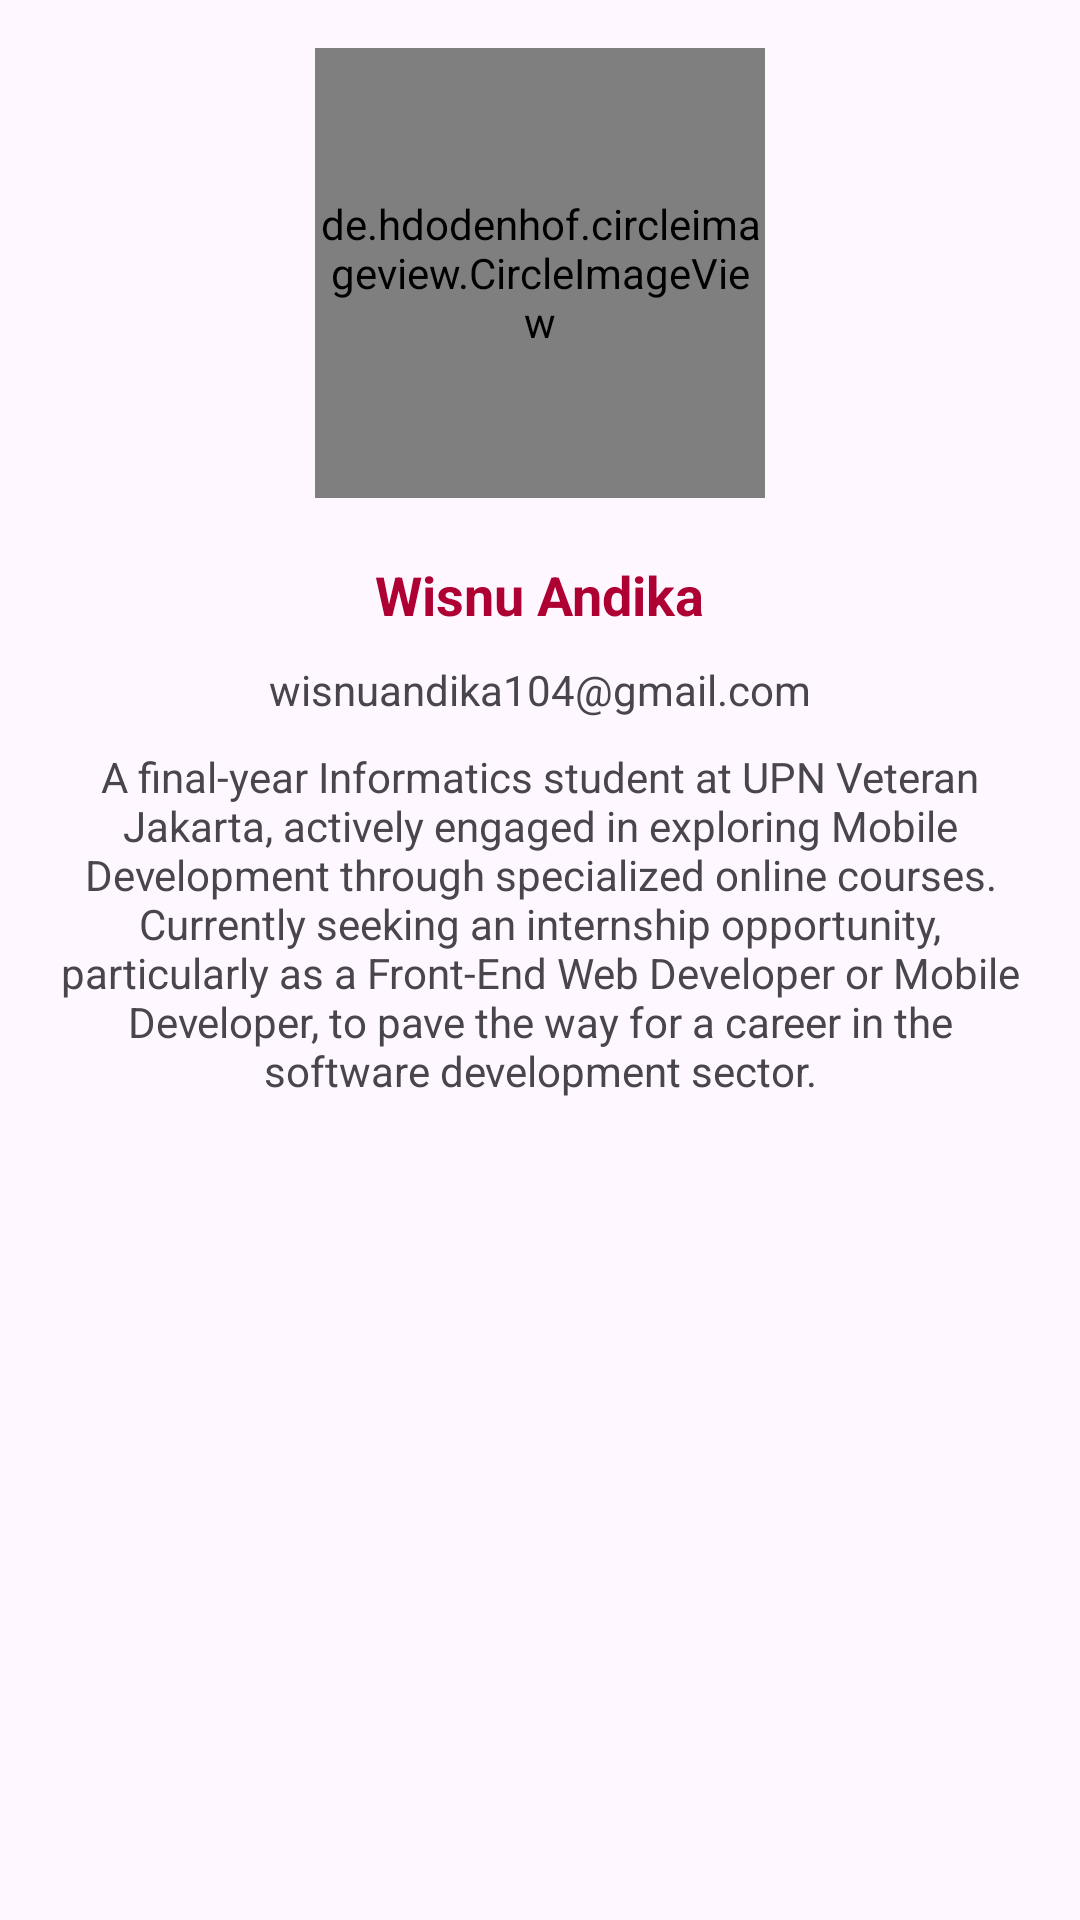

Write the Android layout XML for this screen, with the resource values it uses.
<!-- AndroidManifest.xml: application theme Theme.F1Biography -->
<!-- res/layout/activity_about.xml -->
<?xml version="1.0" encoding="utf-8"?>
<androidx.constraintlayout.widget.ConstraintLayout xmlns:android="http://schemas.android.com/apk/res/android"
    xmlns:app="http://schemas.android.com/apk/res-auto"
    xmlns:tools="http://schemas.android.com/tools"
    android:id="@+id/main"
    android:layout_width="match_parent"
    android:layout_height="match_parent"
    tools:context=".AboutActivity">

    <de.hdodenhof.circleimageview.CircleImageView
        android:id="@+id/circleImageView"
        android:layout_width="150dp"
        android:layout_height="150dp"
        android:layout_marginTop="16dp"
        android:src="@drawable/photo_profile"
        app:layout_constraintEnd_toEndOf="parent"
        app:layout_constraintStart_toStartOf="parent"
        app:layout_constraintTop_toTopOf="parent" />

    <TextView
        android:id="@+id/textView"
        style="@style/TextView.Title"
        android:layout_width="wrap_content"
        android:layout_height="wrap_content"
        android:layout_marginTop="20dp"
        android:text="@string/about_name"
        app:layout_constraintEnd_toEndOf="parent"
        app:layout_constraintStart_toStartOf="parent"
        app:layout_constraintTop_toBottomOf="@+id/circleImageView" />

    <TextView
        android:id="@+id/textView2"
        android:layout_width="wrap_content"
        android:layout_height="wrap_content"
        android:layout_marginTop="10dp"
        android:text="@string/about_gmail"
        app:layout_constraintEnd_toEndOf="parent"
        app:layout_constraintStart_toStartOf="parent"
        app:layout_constraintTop_toBottomOf="@+id/textView" />

    <TextView
        android:id="@+id/textView3"
        style="@style/TextView"
        android:layout_marginStart="16dp"
        android:layout_marginTop="10dp"
        android:layout_marginEnd="16dp"
        android:text="@string/about_description"
        android:textAlignment="center"
        app:layout_constraintEnd_toEndOf="parent"
        app:layout_constraintStart_toStartOf="parent"
        app:layout_constraintTop_toBottomOf="@+id/textView2" />


</androidx.constraintlayout.widget.ConstraintLayout>
<!-- resources referenced by this layout -->
<resources>
  <!-- drawable photo_profile: png bitmap (drawable, 30952 bytes) -->
  <string name="about_description">A final-year Informatics student at UPN Veteran Jakarta, actively engaged in exploring Mobile Development through specialized online courses. Currently seeking an internship opportunity, particularly as a Front-End Web Developer or Mobile Developer, to pave the way for a career in the software development sector.</string>
  <string name="about_gmail">wisnuandika104@gmail.com</string>
  <string name="about_name">Wisnu Andika</string>
  <style name="TextView">
          <item name="android:layout_width">0dp</item>
          <item name="android:layout_height">wrap_content</item>
      </style>
  <style name="TextView.Title">
          <item name="android:textSize">18sp</item>
          <item name="android:textColor">@color/secondary_red</item>
          <item name="android:textStyle">bold</item>"
      </style>
  <style name="Theme.F1Biography" parent="Base.Theme.F1Biography" />
  <color name="secondary_red">#AF0034</color>
  <style name="Base.Theme.F1Biography" parent="Theme.Material3.DayNight.NoActionBar">
          
           <item name="colorPrimary">@color/primary_red</item>
      </style>
  <color name="primary_red">#FF232B</color>
</resources>
